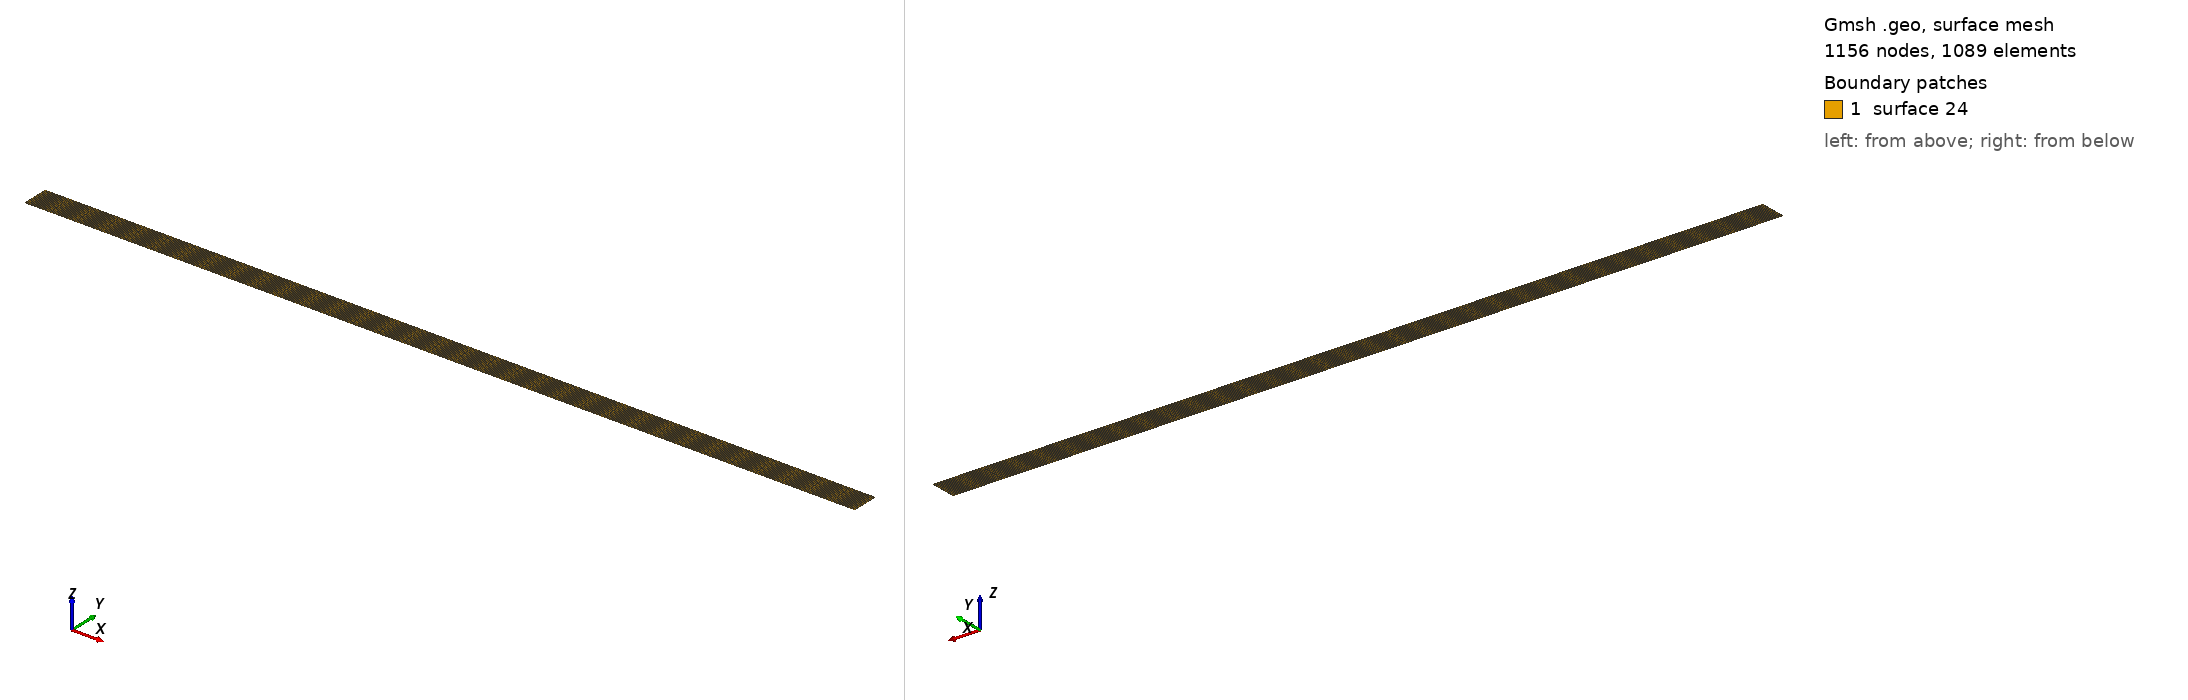

Gmsh geometry script, surface-meshed: 1156 nodes, 1089 surface elements. Boundary patches (legend numbers): 1 surface 24. Left view from above one corner, right view from below the opposite corner. The script declares no physical surfaces, so the legend lists its geometric surfaces. The drawing asked Gmsh for element sizes between 1% and 20% of the model's largest extent; the script's own settings can give other sizes.

=== gups_xzplane.geo (drawn) ===
Point(14) = {0.25, -0.005, 0, 1e+22};
Point(15) = {4.5, -0.005, 0, 1e+22};
Point(16) = {4.5, -0.145, 0, 1e+22};
Point(17) = {0.25, -0.145, 0, 1e+22};
Line(19) = {14, 15};
Line(20) = {15, 16};
Line(21) = {16, 17};
Line(22) = {17, 14};
Line Loop(24) = {21, 22, 19, 20};
Plane Surface(24) = {24};
//stuff for structured grid
Transfinite Line "*"=34;
Transfinite Surface "*";
Recombine Surface "*";
